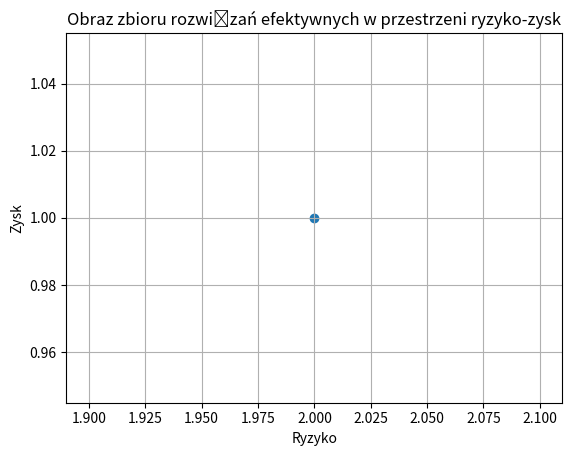

Write Python code to recreate this figure.
# pyright: basic
from matplotlib import pyplot as plt
from typing import Tuple, List

RESULT = [
    (1.0, 2.0)
]


def plot_income_risk(points: List[Tuple[float, float]]) -> None:
    x_values = [point[1] for point in points]
    y_values = [point[0] for point in points]
    plt.scatter(x_values, y_values)
    plt.xlabel("Ryzyko")
    plt.ylabel("Zysk")
    plt.title("Obraz zbioru rozwiązań efektywnych w przestrzeni ryzyko-zysk")
    plt.grid(True)
    plt.show()


if __name__ == '__main__':
    plot_income_risk(RESULT)
